The GitHub repository prisi8379/Retiscan_Miniproject contains a labelled image folder "retinal_images" with 4 categories: mild diabetic retinopathy, moderate diabetic retinopathy, proliferative diabetic retinopathy, severe diabetic retinopathy. Examples follow, each with its label.

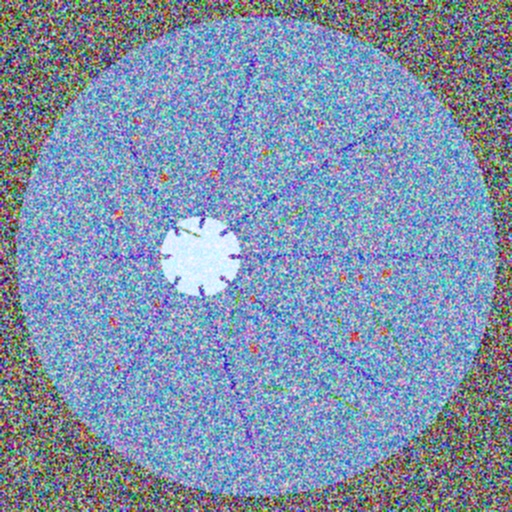
Label: proliferative diabetic retinopathy

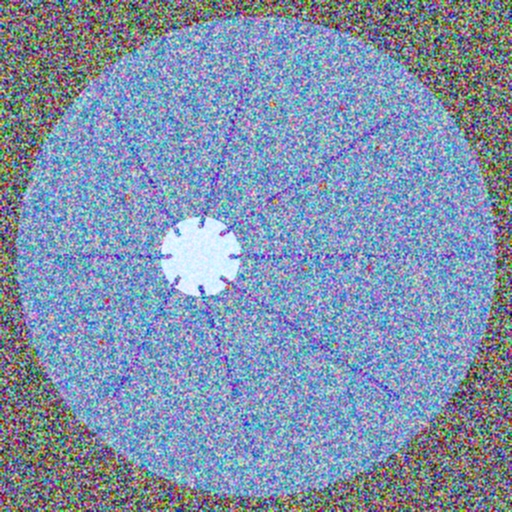
Label: moderate diabetic retinopathy

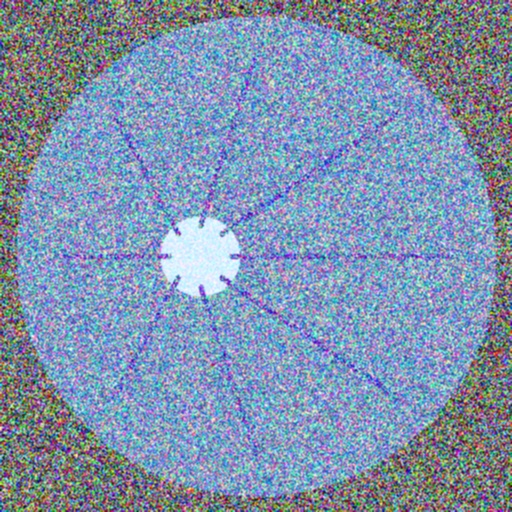
Label: mild diabetic retinopathy

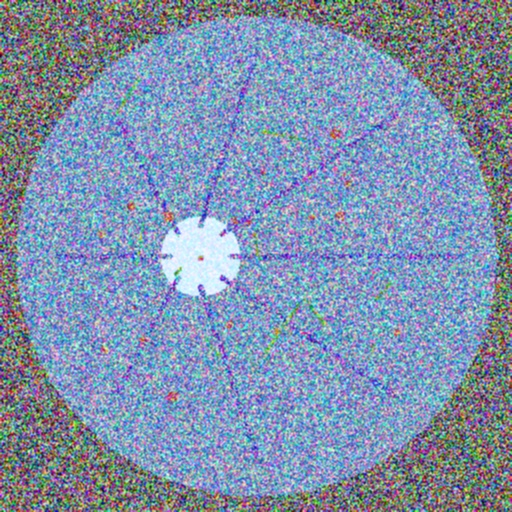
Label: proliferative diabetic retinopathy

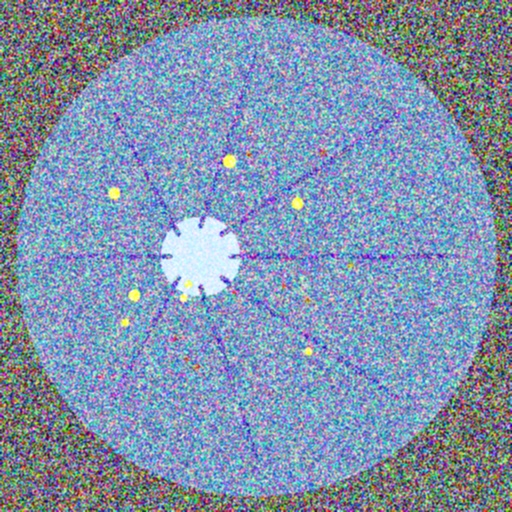
Label: severe diabetic retinopathy

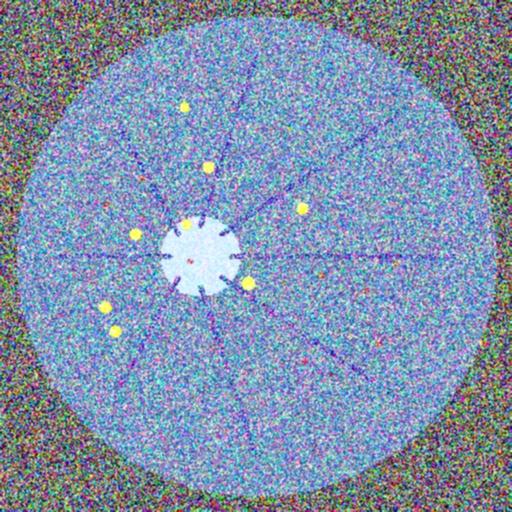
Label: severe diabetic retinopathy
